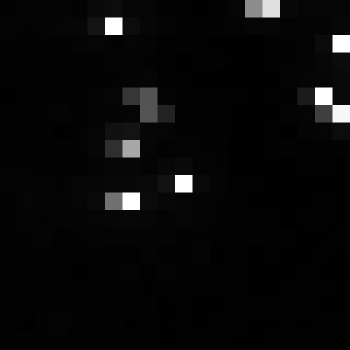

Values plotted in this chart, from the file beside it:
, xmin, ymin, lat, lon, area, perimeter, max_nanowatts, min_nanowatts, moonlight_illumination, clear_sky_confidence, mean_nanowatts
0, 996, 3820, -6.405, -6.405, 1.0, 0.0, 150.9, 0.3264, 11.86, 0.0, 4.754
